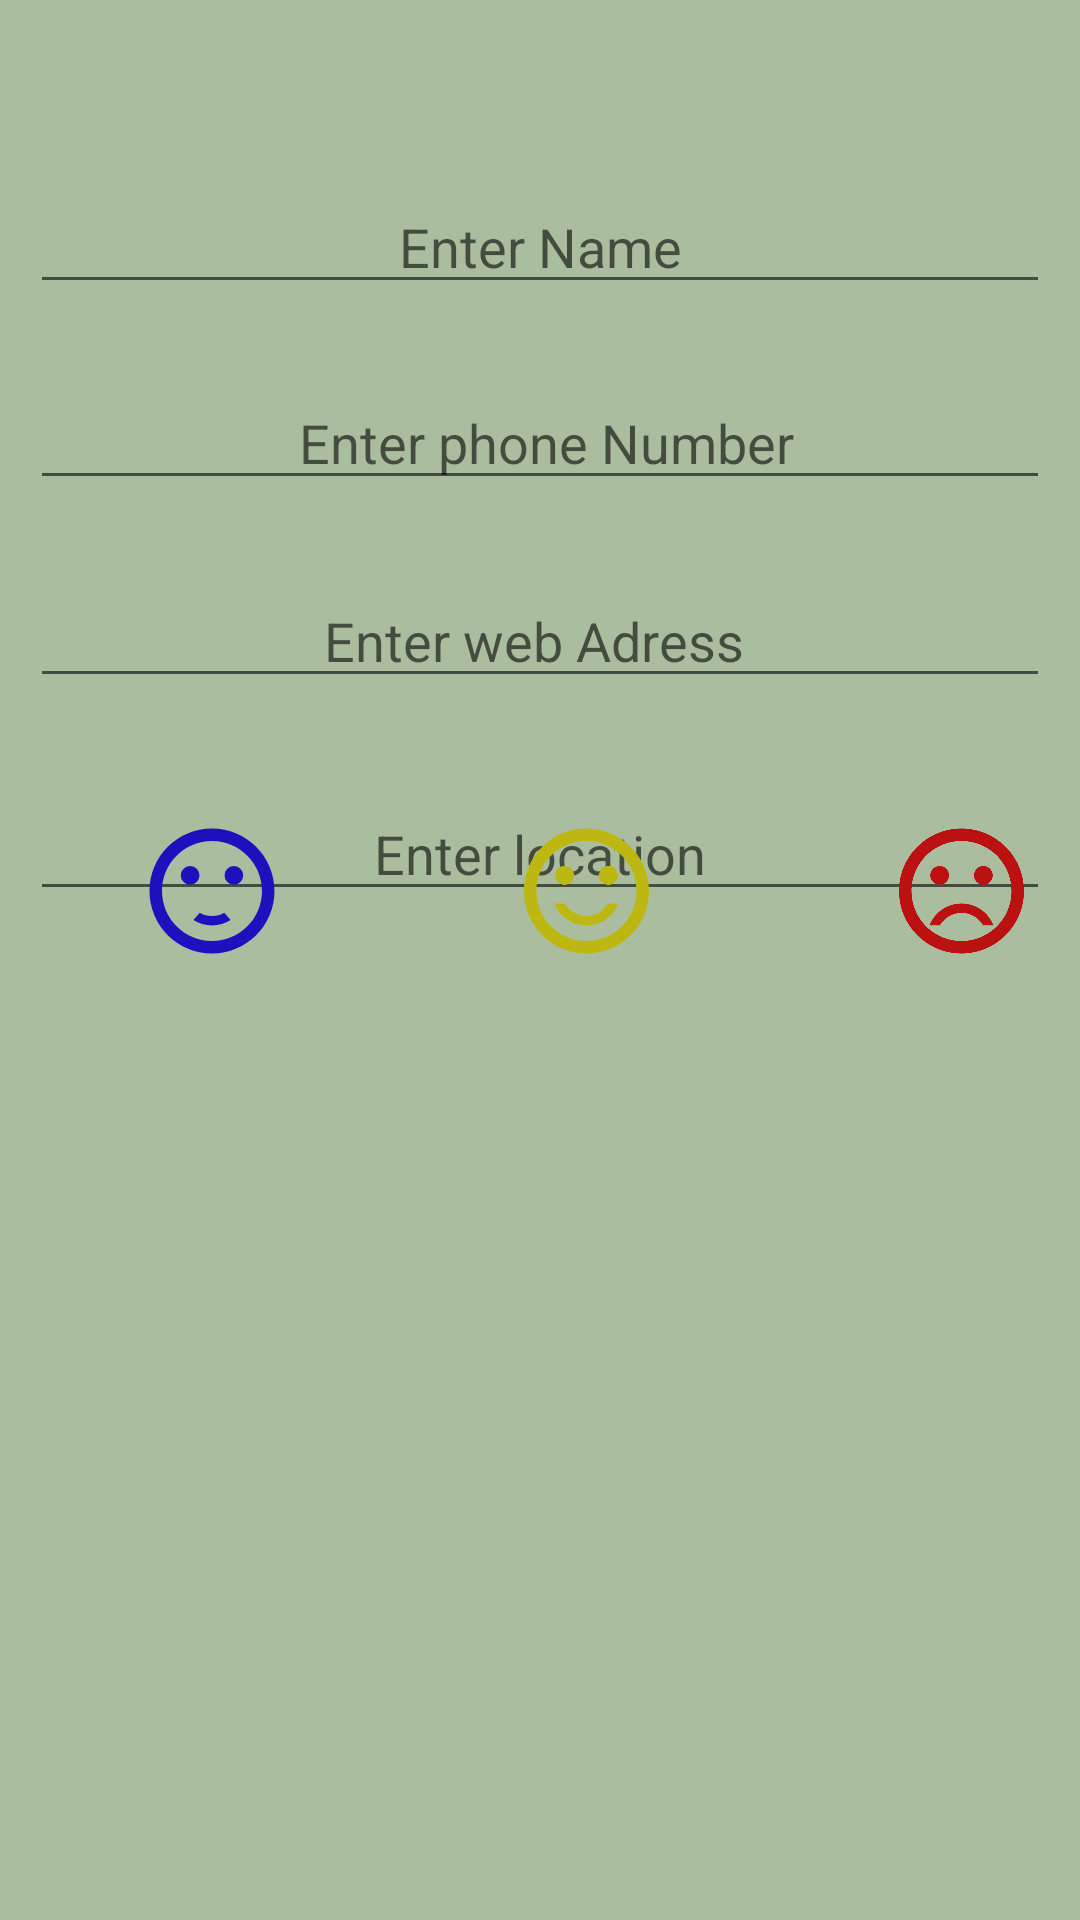

Reconstruct the res/layout file that produces this screen, plus the resources it refers to.
<!-- AndroidManifest.xml: application theme Theme.IntentBasedApp -->
<!-- res/layout/activity_create_contact.xml -->
<?xml version="1.0" encoding="utf-8"?>
<androidx.constraintlayout.widget.ConstraintLayout xmlns:android="http://schemas.android.com/apk/res/android"
    xmlns:app="http://schemas.android.com/apk/res-auto"
    xmlns:tools="http://schemas.android.com/tools"
    android:layout_width="match_parent"
    android:background="@color/grey_green"
    android:layout_height="match_parent"
    tools:context=".CreateContact">

    <EditText
        android:id="@+id/ET1"
        android:layout_width="340dp"
        android:layout_height="wrap_content"
        android:hint="Enter Name"
        android:gravity="center_horizontal"
        app:layout_constraintBottom_toBottomOf="parent"
        app:layout_constraintEnd_toEndOf="parent"
        app:layout_constraintHorizontal_bias="0.502"
        app:layout_constraintStart_toStartOf="parent"
        app:layout_constraintTop_toTopOf="parent"
        app:layout_constraintVertical_bias="0.1" />

    <EditText
        android:id="@+id/ET2"
        android:layout_width="340dp"
        android:layout_height="wrap_content"
        android:layout_marginTop="8dp"
        android:gravity="center_horizontal"
        android:hint=" Enter phone Number"
        android:inputType="phone"
        app:layout_constraintBottom_toBottomOf="parent"
        app:layout_constraintEnd_toEndOf="parent"
        app:layout_constraintHorizontal_bias="0.507"
        app:layout_constraintStart_toStartOf="parent"
        app:layout_constraintTop_toBottomOf="@+id/ET1"
        app:layout_constraintVertical_bias="0.033" />

    <EditText
        android:id="@+id/ET3"
        android:layout_width="340dp"
        android:layout_height="wrap_content"
        android:gravity="center_horizontal"
        android:hint="Enter web Adress "
        app:layout_constraintBottom_toBottomOf="parent"
        app:layout_constraintEnd_toEndOf="parent"
        app:layout_constraintHorizontal_bias="0.507"
        app:layout_constraintStart_toStartOf="parent"
        app:layout_constraintTop_toBottomOf="@+id/ET2"
        app:layout_constraintVertical_bias="0.057" />

    <EditText
        android:id="@+id/ET4"
        android:layout_width="340dp"
        android:layout_height="wrap_content"
        android:gravity="center_horizontal"
        android:hint="Enter location"
        app:layout_constraintBottom_toBottomOf="parent"
        app:layout_constraintEnd_toEndOf="parent"
        app:layout_constraintHorizontal_bias="0.507"
        app:layout_constraintStart_toStartOf="parent"
        app:layout_constraintTop_toBottomOf="@+id/ET3"
        app:layout_constraintVertical_bias="0.081" />

    <LinearLayout
        android:layout_width="393dp"
        android:layout_height="368dp"
        android:layout_marginStart="8dp"
        android:layout_marginRight="8dp"
        android:orientation="horizontal"
        app:layout_constraintBottom_toBottomOf="parent"

        app:layout_constraintRight_toRightOf="parent"
        app:layout_constraintStart_toStartOf="parent"
        app:layout_constraintTop_toBottomOf="@+id/ET4"
        app:layout_constraintVertical_bias="1.0">

        <ImageView
            android:id="@+id/IV5"
            android:layout_width="125dp"
            android:layout_height="50dp"
            android:clickable="true"
            app:srcCompat="@drawable/ok" />

        <ImageView
            android:id="@+id/IV6"
            android:layout_width="125dp"
            android:layout_height="50dp"
            android:clickable="true"
            app:srcCompat="@drawable/happy" />

        <ImageView
            android:id="@+id/IV7"
            android:layout_width="125dp"
            android:layout_height="50dp"
            android:clickable="true"
            app:srcCompat="@drawable/sad" />
    </LinearLayout>


</androidx.constraintlayout.widget.ConstraintLayout>
<!-- resources referenced by this layout -->
<resources>
  <color name="grey_green">#ABBD9F  </color>
  <!-- drawable happy (drawable) -->
  <vector android:height="24dp" android:tint="#BCB811"
      android:viewportHeight="24" android:viewportWidth="24"
      android:width="24dp" xmlns:android="http://schemas.android.com/apk/res/android">
      <path android:fillColor="@android:color/white" android:pathData="M15.5,9.5m-1.5,0a1.5,1.5 0,1 1,3 0a1.5,1.5 0,1 1,-3 0"/>
      <path android:fillColor="@color/Yellow" android:pathData="M8.5,9.5m-1.5,0a1.5,1.5 0,1 1,3 0a1.5,1.5 0,1 1,-3 0"/>
      <path android:fillColor="@color/Yellow" android:pathData="M15.5,9.5m-1.5,0a1.5,1.5 0,1 1,3 0a1.5,1.5 0,1 1,-3 0"/>
      <path android:fillColor="@color/Yellow" android:pathData="M8.5,9.5m-1.5,0a1.5,1.5 0,1 1,3 0a1.5,1.5 0,1 1,-3 0"/>
      <path android:fillColor="@color/Yellow" android:pathData="M11.99,2C6.47,2 2,6.48 2,12s4.47,10 9.99,10C17.52,22 22,17.52 22,12S17.52,2 11.99,2zM12,20c-4.42,0 -8,-3.58 -8,-8s3.58,-8 8,-8 8,3.58 8,8 -3.58,8 -8,8zM12,17.5c2.33,0 4.32,-1.45 5.12,-3.5h-1.67c-0.69,1.19 -1.97,2 -3.45,2s-2.75,-0.81 -3.45,-2L6.88,14c0.8,2.05 2.79,3.5 5.12,3.5z"/>
  </vector>
  <!-- drawable ok (drawable) -->
  <vector android:height="24dp" android:tint="#1C11BC"
      android:viewportHeight="24" android:viewportWidth="24"
      android:width="24dp" xmlns:android="http://schemas.android.com/apk/res/android">
      <path android:fillColor="@android:color/white" android:pathData="M15.5,9.5m-1.5,0a1.5,1.5 0,1 1,3 0a1.5,1.5 0,1 1,-3 0"/>
      <path android:fillColor="@android:color/white" android:pathData="M8.5,9.5m-1.5,0a1.5,1.5 0,1 1,3 0a1.5,1.5 0,1 1,-3 0"/>
      <path android:fillColor="@android:color/white" android:pathData="M11.99,2C6.47,2 2,6.48 2,12s4.47,10 9.99,10C17.52,22 22,17.52 22,12S17.52,2 11.99,2zM12,20c-4.42,0 -8,-3.58 -8,-8s3.58,-8 8,-8 8,3.58 8,8 -3.58,8 -8,8zM12,16c-0.73,0 -1.38,-0.18 -1.96,-0.52 -0.12,0.14 -0.86,0.98 -1.01,1.15 0.86,0.55 1.87,0.87 2.97,0.87 1.11,0 2.12,-0.33 2.98,-0.88 -0.97,-1.09 -0.01,-0.02 -1.01,-1.15 -0.59,0.35 -1.24,0.53 -1.97,0.53z"/>
  </vector>
  <!-- drawable sad (drawable) -->
  <vector android:height="24dp" android:tint="#BC1111"
      android:viewportHeight="24" android:viewportWidth="24"
      android:width="24dp" xmlns:android="http://schemas.android.com/apk/res/android">
      <path android:fillColor="@android:color/white" android:pathData="M15.5,9.5m-1.5,0a1.5,1.5 0,1 1,3 0a1.5,1.5 0,1 1,-3 0"/>
      <path android:fillColor="@android:color/white" android:pathData="M8.5,9.5m-1.5,0a1.5,1.5 0,1 1,3 0a1.5,1.5 0,1 1,-3 0"/>
      <path android:fillColor="@android:color/white" android:pathData="M11.99,2C6.47,2 2,6.48 2,12s4.47,10 9.99,10C17.52,22 22,17.52 22,12S17.52,2 11.99,2zM12,20c-4.42,0 -8,-3.58 -8,-8s3.58,-8 8,-8 8,3.58 8,8 -3.58,8 -8,8zM12,14c-2.33,0 -4.32,1.45 -5.12,3.5h1.67c0.69,-1.19 1.97,-2 3.45,-2s2.75,0.81 3.45,2h1.67c-0.8,-2.05 -2.79,-3.5 -5.12,-3.5z"/>
  </vector>
  <style name="Theme.IntentBasedApp" parent="Theme.MaterialComponents.DayNight.DarkActionBar">
          
          <item name="colorPrimary">@color/purple_500</item>
          <item name="colorPrimaryVariant">@color/purple_700</item>
          <item name="colorOnPrimary">@color/white</item>
          
          <item name="colorSecondary">@color/teal_200</item>
          <item name="colorSecondaryVariant">@color/teal_700</item>
          <item name="colorOnSecondary">@color/black</item>
          
          <item name="android:statusBarColor" tools:targetApi="l">?attr/colorPrimaryVariant</item>
          
      </style>
  <color name="Yellow">#9B9F0F </color>
  <color name="purple_500">#FF6200EE</color>
  <color name="purple_700">#FF3700B3</color>
  <color name="white">#FFFFFFFF</color>
  <color name="teal_200">#FF03DAC5</color>
  <color name="teal_700">#FF018786</color>
  <color name="black">#FF000000</color>
</resources>
